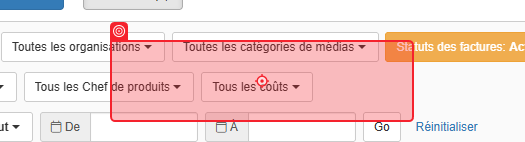
Workflow: Loading circle

Step 1: check the element (chrome.exe)
